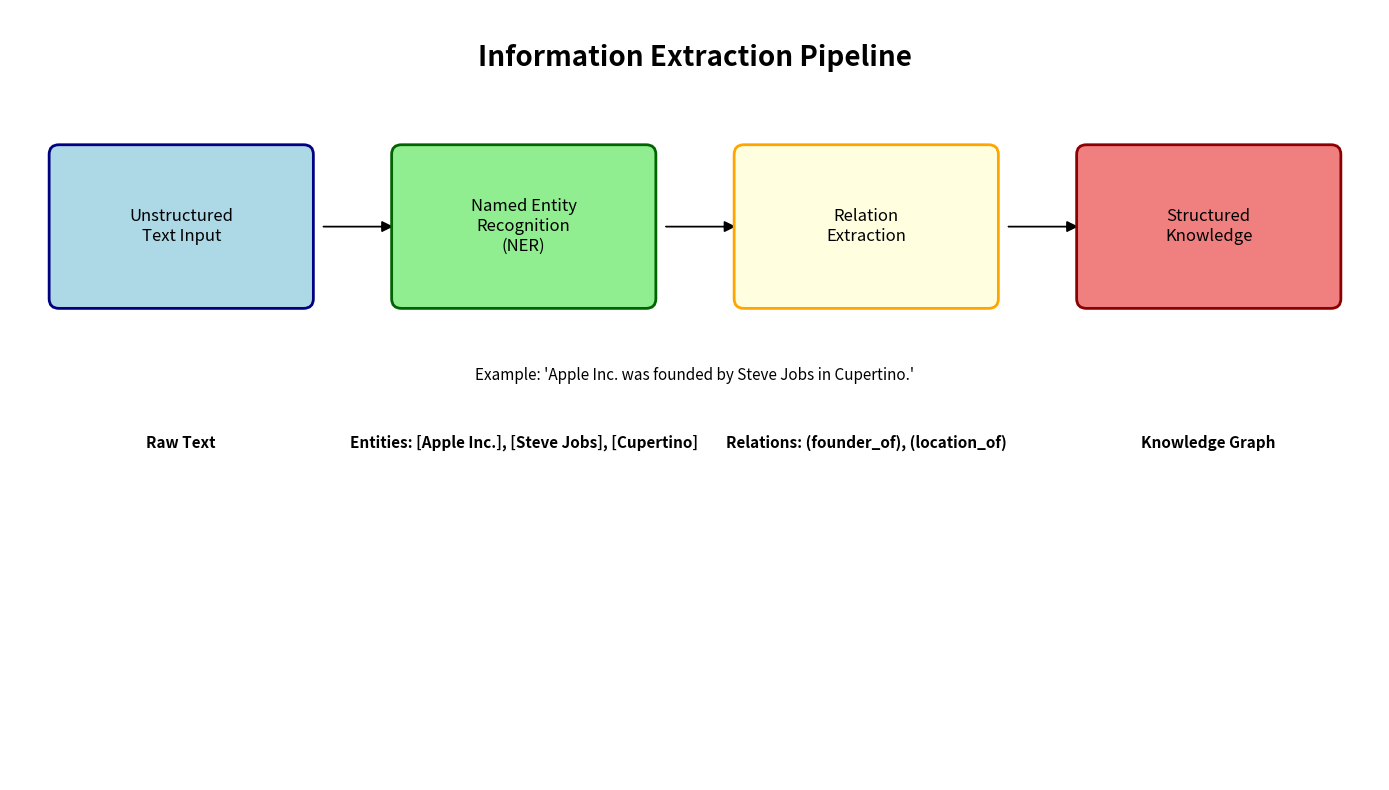

Write the Python code that produced this figure. (Note: this script raises an exception after producing the figure.)
#!/usr/bin/env python3
"""
Create educational diagrams for Information Extraction presentation
"""

import matplotlib.pyplot as plt
import matplotlib.patches as patches
from matplotlib.patches import Rectangle, FancyBboxPatch, Circle, Arrow
import numpy as np

def create_information_extraction_pipeline():
    """Create a pipeline diagram for information extraction"""
    fig, ax = plt.subplots(1, 1, figsize=(14, 8))
    ax.set_xlim(0, 14)
    ax.set_ylim(0, 8)
    ax.axis('off')
    
    # Title
    ax.text(7, 7.5, 'Information Extraction Pipeline', fontsize=20, fontweight='bold', 
            ha='center', va='center')
    
    # Input box
    input_box = FancyBboxPatch((0.5, 5), 2.5, 1.5, 
                               boxstyle="round,pad=0.1", facecolor='lightblue', 
                               edgecolor='navy', linewidth=2)
    ax.add_patch(input_box)
    ax.text(1.75, 5.75, 'Unstructured\nText Input', fontsize=12, ha='center', va='center')
    
    # Arrow 1
    ax.arrow(3.2, 5.75, 0.6, 0, head_width=0.1, head_length=0.1, fc='black', ec='black')
    
    # NER box
    ner_box = FancyBboxPatch((4, 5), 2.5, 1.5, 
                            boxstyle="round,pad=0.1", facecolor='lightgreen', 
                            edgecolor='darkgreen', linewidth=2)
    ax.add_patch(ner_box)
    ax.text(5.25, 5.75, 'Named Entity\nRecognition\n(NER)', fontsize=12, ha='center', va='center')
    
    # Arrow 2
    ax.arrow(6.7, 5.75, 0.6, 0, head_width=0.1, head_length=0.1, fc='black', ec='black')
    
    # Relation Extraction box
    rel_box = FancyBboxPatch((7.5, 5), 2.5, 1.5, 
                            boxstyle="round,pad=0.1", facecolor='lightyellow', 
                            edgecolor='orange', linewidth=2)
    ax.add_patch(rel_box)
    ax.text(8.75, 5.75, 'Relation\nExtraction', fontsize=12, ha='center', va='center')
    
    # Arrow 3
    ax.arrow(10.2, 5.75, 0.6, 0, head_width=0.1, head_length=0.1, fc='black', ec='black')
    
    # Output box
    output_box = FancyBboxPatch((11, 5), 2.5, 1.5, 
                               boxstyle="round,pad=0.1", facecolor='lightcoral', 
                               edgecolor='darkred', linewidth=2)
    ax.add_patch(output_box)
    ax.text(12.25, 5.75, 'Structured\nKnowledge', fontsize=12, ha='center', va='center')
    
    # Example text below
    example_text = "Example: 'Apple Inc. was founded by Steve Jobs in Cupertino.'"
    ax.text(7, 4.2, example_text, fontsize=11, ha='center', va='center', style='italic')
    
    # Entity examples
    ax.text(1.75, 3.5, 'Raw Text', fontsize=11, ha='center', va='center', fontweight='bold')
    ax.text(5.25, 3.5, 'Entities: [Apple Inc.], [Steve Jobs], [Cupertino]', fontsize=11, ha='center', va='center', fontweight='bold')
    ax.text(8.75, 3.5, 'Relations: (founder_of), (location_of)', fontsize=11, ha='center', va='center', fontweight='bold')
    ax.text(12.25, 3.5, 'Knowledge Graph', fontsize=11, ha='center', va='center', fontweight='bold')
    
    plt.tight_layout()
    plt.savefig('D:/STU/开课/Slides - 副本/images/information_extraction_pipeline.png', 
                dpi=300, bbox_inches='tight', facecolor='white')
    plt.close()

def create_ner_example():
    """Create a NER example visualization"""
    fig, ax = plt.subplots(1, 1, figsize=(12, 6))
    ax.set_xlim(0, 12)
    ax.set_ylim(0, 6)
    ax.axis('off')
    
    # Title
    ax.text(6, 5.5, 'Named Entity Recognition (NER) Example', fontsize=16, fontweight='bold', 
            ha='center', va='center')
    
    # Original sentence
    sentence = "Barack Obama was born in Hawaii and worked as President of the United States."
    ax.text(6, 4.5, f'Input: "{sentence}"', fontsize=12, ha='center', va='center')
    
    # Color-coded entities
    entities = [
        ("Barack Obama", "PERSON", "lightblue"),
        ("Hawaii", "LOCATION", "lightgreen"),
        ("President", "TITLE", "lightyellow"),
        ("United States", "LOCATION", "lightgreen")
    ]
    
    y_pos = 3.5
    ax.text(1, y_pos, 'Entities Found:', fontsize=12, fontweight='bold', ha='left', va='center')
    
    for i, (entity, label, color) in enumerate(entities):
        # Entity box
        entity_box = Rectangle((2 + i*2.2, y_pos-0.2), 1.8, 0.4, 
                              facecolor=color, edgecolor='black', linewidth=1)
        ax.add_patch(entity_box)
        ax.text(2.9 + i*2.2, y_pos, f'{entity}', fontsize=10, ha='center', va='center')
        
        # Label below
        ax.text(2.9 + i*2.2, y_pos-0.5, f'({label})', fontsize=9, ha='center', va='center', fontweight='bold')
    
    # Legend
    legend_items = [
        ("PERSON", "People's names", "lightblue"),
        ("LOCATION", "Places", "lightgreen"),
        ("TITLE", "Job titles", "lightyellow")
    ]
    
    ax.text(6, 2, 'Common NER Labels:', fontsize=12, fontweight='bold', ha='center', va='center')
    for i, (label, desc, color) in enumerate(legend_items):
        legend_box = Rectangle((3 + i*2, 1.3), 1.5, 0.4, 
                              facecolor=color, edgecolor='black', linewidth=1)
        ax.add_patch(legend_box)
        ax.text(3.75 + i*2, 1.5, f'{label}', fontsize=10, ha='center', va='center')
        ax.text(3.75 + i*2, 0.9, f'{desc}', fontsize=8, ha='center', va='center')
    
    plt.tight_layout()
    plt.savefig('D:/STU/开课/Slides - 副本/images/ner_example.png', 
                dpi=300, bbox_inches='tight', facecolor='white')
    plt.close()

def create_structured_vs_unstructured():
    """Create structured vs unstructured data comparison"""
    fig, ax = plt.subplots(1, 1, figsize=(14, 8))
    ax.set_xlim(0, 14)
    ax.set_ylim(0, 8)
    ax.axis('off')
    
    # Title
    ax.text(7, 7.5, 'Structured vs Unstructured Data', fontsize=18, fontweight='bold', 
            ha='center', va='center')
    
    # Structured Data Column
    struct_box = Rectangle((0.5, 4), 6, 3, facecolor='lightblue', 
                          edgecolor='navy', linewidth=2)
    ax.add_patch(struct_box)
    ax.text(3.5, 6.8, 'STRUCTURED DATA', fontsize=14, fontweight='bold', 
            ha='center', va='center')
    
    struct_items = [
        "✓ Organized in tables/rows/columns",
        "✓ Follows predefined schema",
        "✓ Easy to search and query",
        "✓ Examples: databases, spreadsheets",
        "✓ Financial transactions, sensor data"
    ]
    
    for i, item in enumerate(struct_items):
        ax.text(0.7, 6.2 - i*0.3, item, fontsize=10, ha='left', va='center')
    
    # Unstructured Data Column
    unstruct_box = Rectangle((7.5, 4), 6, 3, facecolor='lightcoral', 
                           edgecolor='darkred', linewidth=2)
    ax.add_patch(unstruct_box)
    ax.text(10.5, 6.8, 'UNSTRUCTURED DATA', fontsize=14, fontweight='bold', 
            ha='center', va='center')
    
    unstruct_items = [
        "✗ No predefined organization",
        "✗ Requires advanced processing",
        "✗ Difficult to search directly",
        "✗ Examples: text, images, videos",
        "✗ Social media, emails, documents"
    ]
    
    for i, item in enumerate(unstruct_items):
        ax.text(7.7, 6.2 - i*0.3, item, fontsize=10, ha='left', va='center')
    
    # Information Extraction bridge
    ax.text(7, 3.5, 'Information Extraction', fontsize=14, fontweight='bold', 
            ha='center', va='center', color='purple')
    ax.arrow(6.5, 3.2, -0.8, 0, head_width=0.1, head_length=0.1, fc='purple', ec='purple')
    ax.arrow(7.5, 3.2, 0.8, 0, head_width=0.1, head_length=0.1, fc='purple', ec='purple')
    
    # Transformation visualization
    ax.text(7, 2.8, 'Transforms unstructured → structured', fontsize=11, 
            ha='center', va='center', style='italic', color='purple')
    
    # Examples at bottom
    ax.text(3.5, 2, 'Structured Examples:', fontsize=12, fontweight='bold', ha='center', va='center')
    ax.text(3.5, 1.6, 'Excel tables, SQL databases, CSV files', fontsize=10, ha='center', va='center')
    
    ax.text(10.5, 2, 'Unstructured Examples:', fontsize=12, fontweight='bold', ha='center', va='center')
    ax.text(10.5, 1.6, 'News articles, social media, images, videos', fontsize=10, ha='center', va='center')
    
    plt.tight_layout()
    plt.savefig('D:/STU/开课/Slides - 副本/images/structured_vs_unstructured_data.png', 
                dpi=300, bbox_inches='tight', facecolor='white')
    plt.close()

def create_relation_extraction_example():
    """Create relation extraction visualization"""
    fig, ax = plt.subplots(1, 1, figsize=(12, 8))
    ax.set_xlim(0, 12)
    ax.set_ylim(0, 8)
    ax.axis('off')
    
    # Title
    ax.text(6, 7.5, 'Relation Extraction Example', fontsize=16, fontweight='bold', 
            ha='center', va='center')
    
    # Input sentence
    sentence = "Microsoft acquired LinkedIn for $26.2 billion in 2016."
    ax.text(6, 6.8, f'Input: "{sentence}"', fontsize=12, ha='center', va='center')
    
    # Entities
    ax.text(3, 6, 'Entities Detected:', fontsize=12, fontweight='bold', ha='center', va='center')
    
    # Microsoft entity
    ms_box = Rectangle((1, 5.2), 2, 0.6, facecolor='lightblue', edgecolor='navy', linewidth=2)
    ax.add_patch(ms_box)
    ax.text(2, 5.5, 'Microsoft\n(Organization)', fontsize=10, ha='center', va='center')
    
    # LinkedIn entity
    li_box = Rectangle((4, 5.2), 2, 0.6, facecolor='lightgreen', edgecolor='darkgreen', linewidth=2)
    ax.add_patch(li_box)
    ax.text(5, 5.5, 'LinkedIn\n(Organization)', fontsize=10, ha='center', va='center')
    
    # Relation arrow
    ax.arrow(3.2, 5.5, 0.6, 0, head_width=0.1, head_length=0.1, fc='red', ec='red', linewidth=3)
    ax.text(3.5, 5.8, 'acquired', fontsize=11, fontweight='bold', ha='center', va='center', color='red')
    
    # Additional info
    ax.text(8, 5.5, 'Additional Info:', fontsize=12, fontweight='bold', ha='center', va='center')
    ax.text(8, 5, '$26.2 billion', fontsize=10, ha='center', va='center', color='purple')
    ax.text(8, 4.5, '2016 (Date)', fontsize=10, ha='center', va='center', color='purple')
    
    # Relation types
    ax.text(6, 3.8, 'Common Relation Types:', fontsize=12, fontweight='bold', ha='center', va='center')
    
    relation_types = [
        ("works_at", "Person → Organization"),
        ("founder_of", "Person → Organization"),
        ("acquired", "Organization → Organization"),
        ("located_in", "Organization → Location"),
        ("born_in", "Person → Location")
    ]
    
    for i, (rel_type, description) in enumerate(relation_types):
        x_pos = 2 + (i % 3) * 3
        y_pos = 3.2 - (i // 3) * 0.6
        
        rel_box = Rectangle((x_pos-0.8, y_pos-0.2), 1.6, 0.4, 
                           facecolor='lightyellow', edgecolor='orange', linewidth=1)
        ax.add_patch(rel_box)
        ax.text(x_pos, y_pos, rel_type, fontsize=9, ha='center', va='center', fontweight='bold')
        ax.text(x_pos, y_pos-0.3, description, fontsize=8, ha='center', va='center')
    
    plt.tight_layout()
    plt.savefig('D:/STU/开课/Slides - 副本/images/relation_extraction_example.png', 
                dpi=300, bbox_inches='tight', facecolor='white')
    plt.close()

def create_event_extraction_diagram():
    """Create event extraction visualization"""
    fig, ax = plt.subplots(1, 1, figsize=(12, 8))
    ax.set_xlim(0, 12)
    ax.set_ylim(0, 8)
    ax.axis('off')
    
    # Title
    ax.text(6, 7.5, 'Event Extraction Example', fontsize=16, fontweight='bold', 
            ha='center', va='center')
    
    # Input text
    text = "Apple will launch the new iPhone 15 at a special event in Cupertino next month."
    ax.text(6, 6.8, f'Input: "{text}"', fontsize=11, ha='center', va='center')
    
    # Event components
    ax.text(6, 6.2, 'Event Components:', fontsize=12, fontweight='bold', ha='center', va='center')
    
    # Event trigger
    trigger_box = Rectangle((2, 5.2), 2, 0.6, facecolor='red', alpha=0.3, 
                           edgecolor='darkred', linewidth=2)
    ax.add_patch(trigger_box)
    ax.text(3, 5.5, 'Event Trigger:\n"launch"', fontsize=10, ha='center', va='center', fontweight='bold')
    
    # Event arguments
    arguments = [
        ("Apple", "Agent", "lightblue", 5, 5.2),
        ("iPhone 15", "Product", "lightgreen", 8, 5.2),
        ("Cupertino", "Location", "lightyellow", 2, 4.2),
        ("next month", "Time", "lightcoral", 5, 4.2)
    ]
    
    for i, (arg, role, color, x, y) in enumerate(arguments):
        arg_box = Rectangle((x-0.8, y), 1.6, 0.6, facecolor=color, 
                           edgecolor='black', linewidth=1)
        ax.add_patch(arg_box)
        ax.text(x, y+0.3, arg, fontsize=9, ha='center', va='center', fontweight='bold')
        ax.text(x, y-0.1, f'({role})', fontsize=8, ha='center', va='center')
    
    # Event structure
    ax.text(6, 3.2, 'Extracted Event Structure:', fontsize=12, fontweight='bold', ha='center', va='center')
    
    # Event frame
    event_frame = Rectangle((3, 2.2), 6, 0.8, facecolor='lightgray', 
                           edgecolor='black', linewidth=2)
    ax.add_patch(event_frame)
    ax.text(6, 2.6, 'Event: Product Launch', fontsize=12, ha='center', va='center', fontweight='bold')
    
    # Event details
    details = [
        "Agent: Apple",
        "Product: iPhone 15", 
        "Location: Cupertino",
        "Time: next month"
    ]
    
    for i, detail in enumerate(details):
        ax.text(4 + (i % 2) * 3, 2 + (i // 2) * 0.3, f"• {detail}", 
                fontsize=9, ha='left', va='center')
    
    # Event types
    ax.text(6, 1, 'Common Event Types:', fontsize=12, fontweight='bold', ha='center', va='center')
    
    event_types = ["Business", "Politics", "Sports", "Technology", "Medical", "Legal"]
    
    for i, event_type in enumerate(event_types):
        x_pos = 2 + i * 1.6
        type_box = Rectangle((x_pos-0.6, 0.3), 1.2, 0.4, 
                           facecolor='lightsteelblue', edgecolor='navy', linewidth=1)
        ax.add_patch(type_box)
        ax.text(x_pos, 0.5, event_type, fontsize=8, ha='center', va='center', fontweight='bold')
    
    plt.tight_layout()
    plt.savefig('D:/STU/开课/Slides - 副本/images/event_extraction_example.png', 
                dpi=300, bbox_inches='tight', facecolor='white')
    plt.close()

# Create all diagrams
print("Creating information extraction diagrams...")
create_information_extraction_pipeline()
print("Created information extraction pipeline diagram")

create_ner_example()
print("Created NER example diagram")

create_structured_vs_unstructured()
print("Created structured vs unstructured data comparison")

create_relation_extraction_example()
print("Created relation extraction example")

create_event_extraction_diagram()
print("Created event extraction diagram")

print("\nAll diagrams created successfully!")
print("Files saved to: D:/STU/开课/Slides - 副本/images/")
